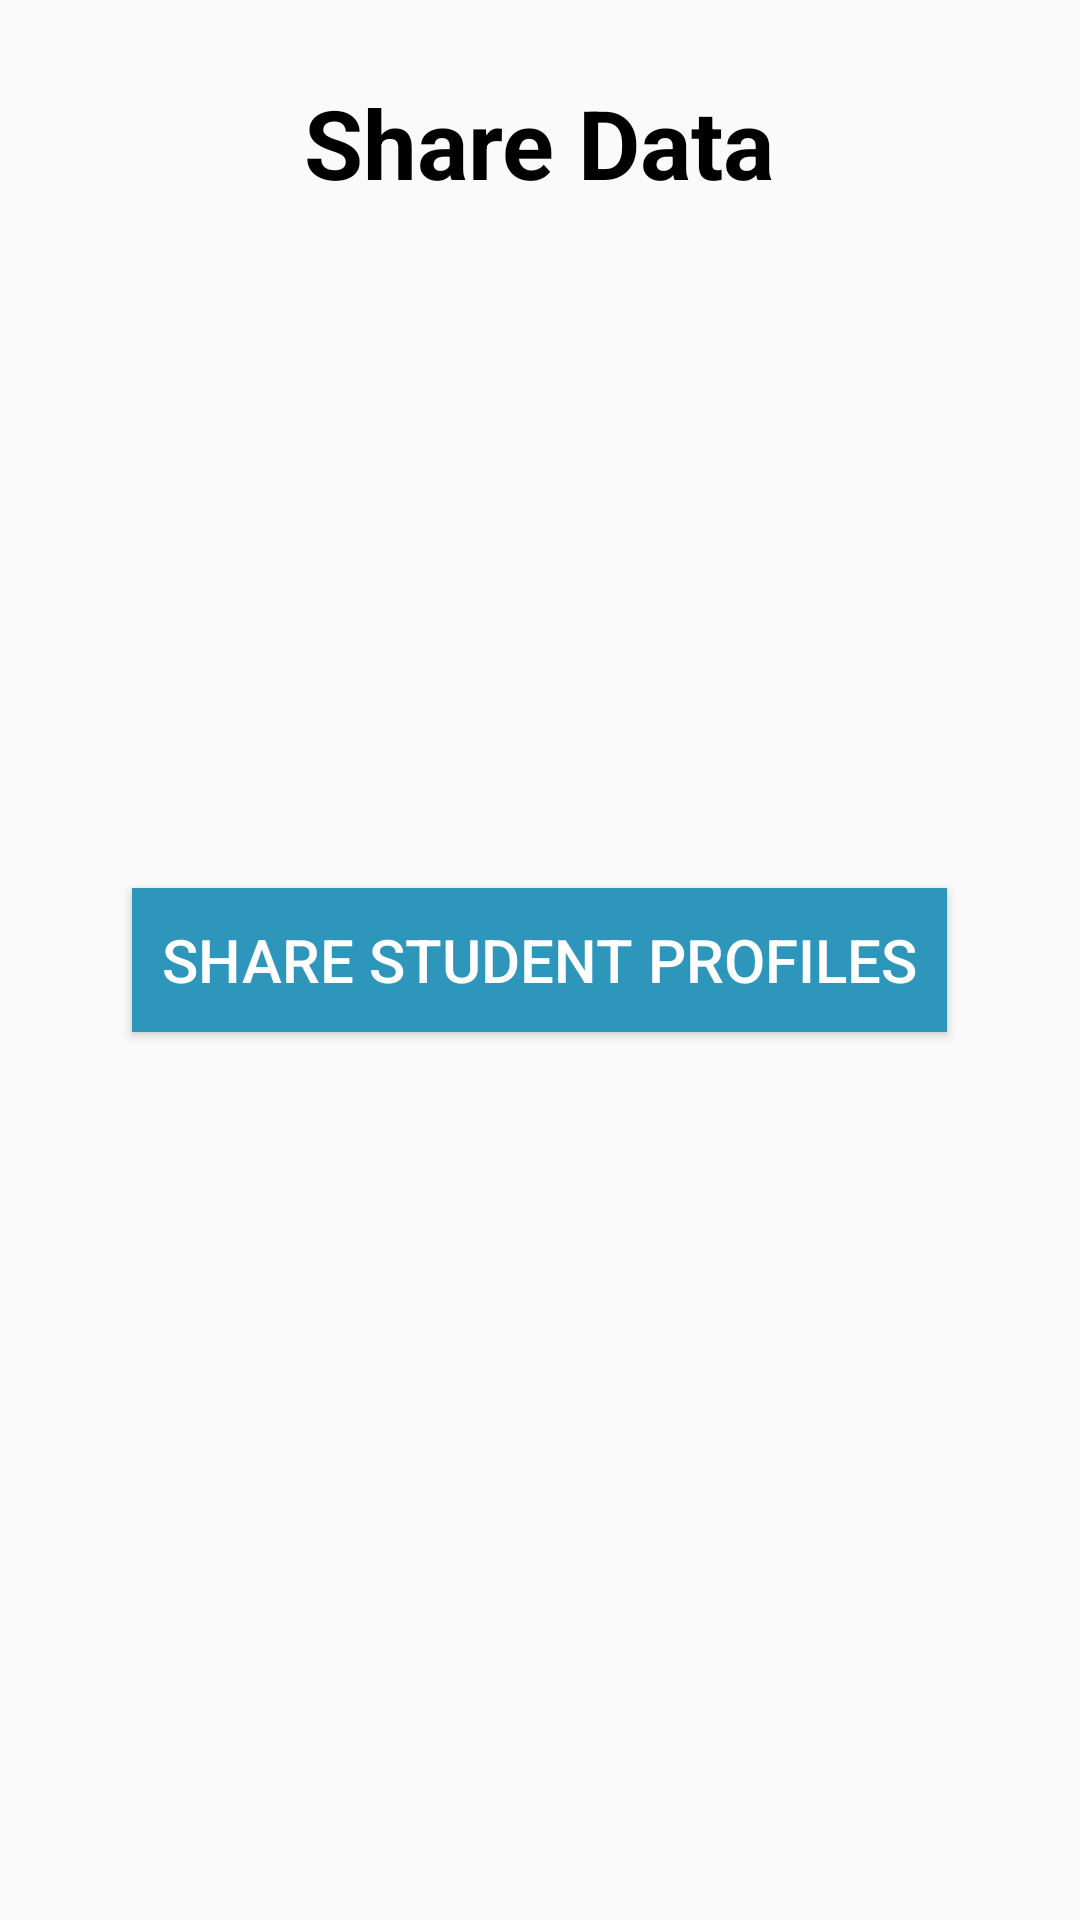

Android layout source for this screen:
<!-- AndroidManifest.xml: application theme AppTheme -->
<!-- res/layout/activity_share_data.xml -->
<?xml version="1.0" encoding="utf-8"?>
<RelativeLayout xmlns:android="http://schemas.android.com/apk/res/android"
    xmlns:tools="http://schemas.android.com/tools"
    android:layout_width="match_parent"
    android:layout_height="match_parent"
    tools:context="com.example.pef.prathamopenschool.ShareData">

    <TextView
        android:id="@+id/title"
        android:layout_width="wrap_content"
        android:layout_height="wrap_content"
        android:layout_alignParentTop="true"
        android:layout_centerHorizontal="true"
        android:layout_marginTop="26dp"
        android:text="Share Data"
        android:textColor="#000000"
        android:textSize="32sp"
        android:textStyle="bold" />


    <Button
        android:id="@+id/btn_ShareStudentProfiles"
        android:layout_width="wrap_content"
        android:layout_height="wrap_content"
        android:background="@color/button"
        android:text="  Share Student Profiles  "
        android:textColor="#FFFFFF"
        android:textSize="20sp"
        android:layout_centerVertical="true"
        android:layout_centerHorizontal="true" />
</RelativeLayout>
<!-- resources referenced by this layout -->
<resources>
  <color name="button">#2E96BB</color>
  <style name="AppTheme" parent="Theme.AppCompat.Light.DarkActionBar">
          
          <item name="android:textColorSecondary">@color/base</item>
          <item name="colorPrimary">@color/colorPrimary</item>
          <item name="colorPrimaryDark">@color/colorPrimaryDark</item>
          <item name="colorAccent">@color/colorAccent</item>
      </style>
  <color name="base">#FFF</color>
  <color name="colorPrimary">#F50057</color>
  <color name="colorPrimaryDark">#F50057</color>
  <color name="colorAccent">#FF4081</color>
</resources>
